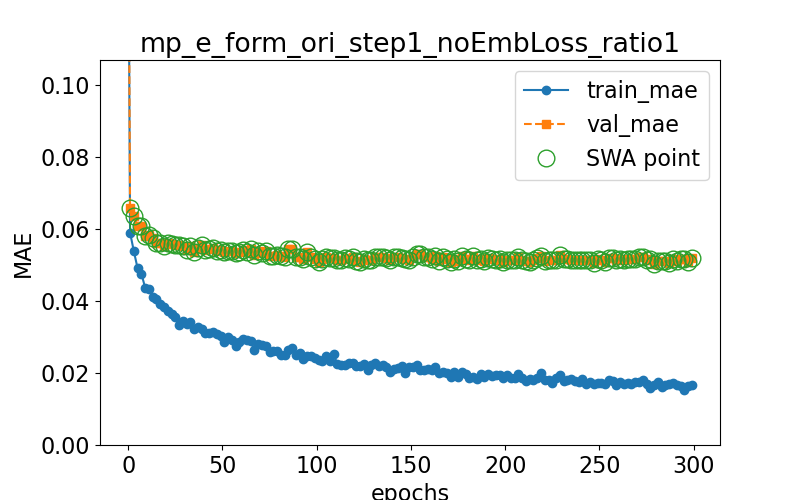

Source data for this figure (header and first rows):
epoch, train loss, val loss, swa
0.0, 0.1629, 0.1678, n
1.0, 0.05906, 0.06597, y
3.0, 0.05386, 0.06361, y
5.0, 0.04912, 0.06091, y
7.0, 0.04767, 0.06087, y
9.0, 0.04371, 0.05822, y
11.0, 0.04325, 0.05841, y
13.0, 0.04123, 0.05748, y
15.0, 0.04071, 0.05616, y
17.0, 0.03928, 0.05623, y
19.0, 0.03841, 0.0553, y
21.0, 0.03715, 0.05603, y
23.0, 0.03649, 0.05588, y
25.0, 0.0356, 0.05552, y
27.0, 0.03335, 0.05547, y
29.0, 0.03444, 0.05539, y
31.0, 0.0337, 0.05428, y
33.0, 0.03432, 0.05541, y
35.0, 0.03229, 0.05352, y
37.0, 0.03291, 0.0547, y
39.0, 0.03227, 0.05566, y
41.0, 0.03116, 0.05411, y
43.0, 0.03122, 0.05443, y
45.0, 0.03141, 0.05469, y
47.0, 0.03085, 0.05401, y
49.0, 0.03042, 0.05417, y
51.0, 0.02851, 0.05372, y
53.0, 0.02995, 0.0538, y
55.0, 0.02921, 0.05381, y
57.0, 0.02747, 0.05335, y
59.0, 0.02865, 0.05366, y
61.0, 0.0296, 0.0542, y
63.0, 0.02923, 0.0536, y
65.0, 0.02883, 0.05446, y
67.0, 0.02632, 0.0528, y
69.0, 0.02806, 0.05395, y
71.0, 0.02776, 0.05348, y
73.0, 0.02745, 0.05387, y
75.0, 0.02582, 0.05241, y
77.0, 0.02613, 0.0525, y
79.0, 0.02617, 0.05272, y
81.0, 0.02512, 0.05264, y
83.0, 0.02493, 0.05227, y
85.0, 0.02651, 0.0546, y
87.0, 0.02703, 0.05449, y
89.0, 0.02504, 0.05216, y
91.0, 0.02552, 0.05235, y
93.0, 0.02385, 0.05178, y
95.0, 0.02464, 0.05352, y
97.0, 0.0248, 0.05233, y
99.0, 0.02407, 0.05178, y
101.0, 0.02358, 0.05083, y
103.0, 0.02342, 0.0517, y
105.0, 0.02471, 0.05228, y
107.0, 0.02346, 0.05201, y
109.0, 0.02527, 0.05208, y
111.0, 0.02243, 0.05152, y
113.0, 0.02236, 0.05133, y
115.0, 0.02236, 0.05188, y
117.0, 0.02291, 0.05171, y
... 91 more rows
